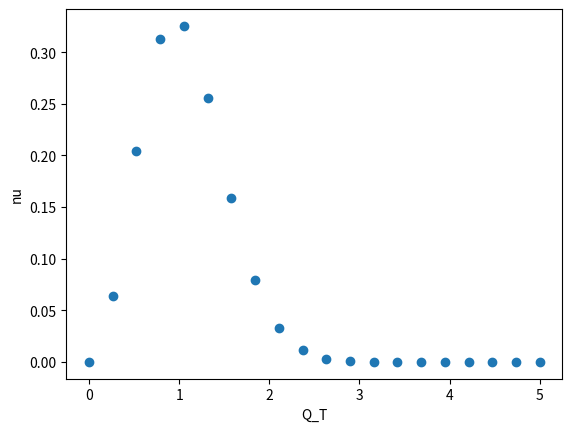

Source code (Python): (Note: this script raises an exception after producing the figure.)
# ##################################### #
# simple example for BM function        #
# [email redacted]                     #
# 13-feb-2023                           #
# ##################################### #


import numpy as np
import matplotlib.pyplot as plt

p_unp2 = 0.25
p_bm2 = 0.161

Q_T = np.linspace(0.0, 5.0, 20)
Q_T2 = Q_T* Q_T
exp_p_bm = Q_T2/(2* p_bm2)
exp_p_unp = Q_T2/(2* p_unp2)
nu = Q_T2* np.exp(-exp_p_bm)/np.exp(-exp_p_unp)

plt.subplots()
plt.plot(Q_T, nu, "o")
plt.xlabel("Q_T")
plt.ylabel("nu")
plt.savefig("imgs/simple.png")
plt.show()
